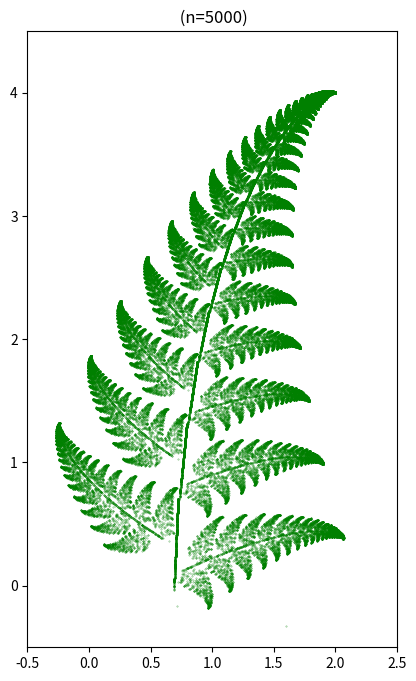

Python code for this plot:
import matplotlib.pyplot as plt
import numpy as np
import random

def f1(a):
    c = np.array([2, 4])  
    theta_deg = -3
    theta = np.radians(theta_deg)
    scale_factor = 7 / 8.4

    point_scaled = (a - c) * scale_factor + c
    point_translated = point_scaled - c

    rotation_matrix = np.array([
        [np.cos(theta), -np.sin(theta)],
        [np.sin(theta),  np.cos(theta)]])

    point_rotated = rotation_matrix @ point_translated
    point_final = point_rotated + c
    
    return point_final

def f2(a):
    c = np.array([0.5, 0.2])  
    theta_deg = 60
    theta = np.radians(theta_deg)
    scale_factor = 1.5 / 5

    point_scaled = a * scale_factor
    rotation_matrix = np.array([
        [np.cos(theta), -np.sin(theta)],
        [np.sin(theta),  np.cos(theta)]])

    point_rotated = rotation_matrix @ point_scaled
    point_final = point_rotated + c
    
    return point_final

def f3(a):
    c = np.array([0.7, 0.3])  
    theta_deg = -60
    theta = np.radians(theta_deg)
    shear_factor = 0.3
    scale_factor = 1.5 / 5

    point_scaled = a * scale_factor
    rotation_matrix = np.array([
        [np.cos(theta), -np.sin(theta)],
        [np.sin(theta),  np.cos(theta)]])
    shear_matrix = np.array([
        [1, shear_factor],
        [0, 1]])

    point_rotated = rotation_matrix @ point_scaled
    point_sheared = shear_matrix @ point_rotated
    point_final = point_sheared + c
    
    return point_final



def f4(a):
    theta_deg = -2.63
    theta = np.radians(theta_deg)
    
    rotation_matrix = np.array([
        [np.cos(theta), -np.sin(theta)],
        [np.sin(theta),  np.cos(theta)]
    ])
    
    x_new = 0.69
    y_new =(1.83/10) * a[1]  
    
    new_point = np.array([x_new, y_new])
    rotated_point = rotation_matrix @ new_point  
    
    return rotated_point


functions = [f1, f2, f3, f4]
prob = [0.85, 0.07, 0.07, 0.01]

x, y = random.uniform(0, 4), random.uniform(0, 4)
points = []


for _ in range(5000):
    
    for _ in range(20):
        func = np.random.choice(functions, p=prob)
        x, y = func(np.array([x, y]))
        points.append((x, y))


x_vals, y_vals = zip(*points)


plt.figure(figsize=(8, 8))
plt.scatter(x_vals, y_vals, s=0.1, color='green', alpha=0.6, label="Fern")
plt.xlim(-0.5, 2.5)
plt.ylim(-0.5, 4.5)
plt.gca().set_aspect('equal')
plt.title(f" (n={5000})")
plt.show()
